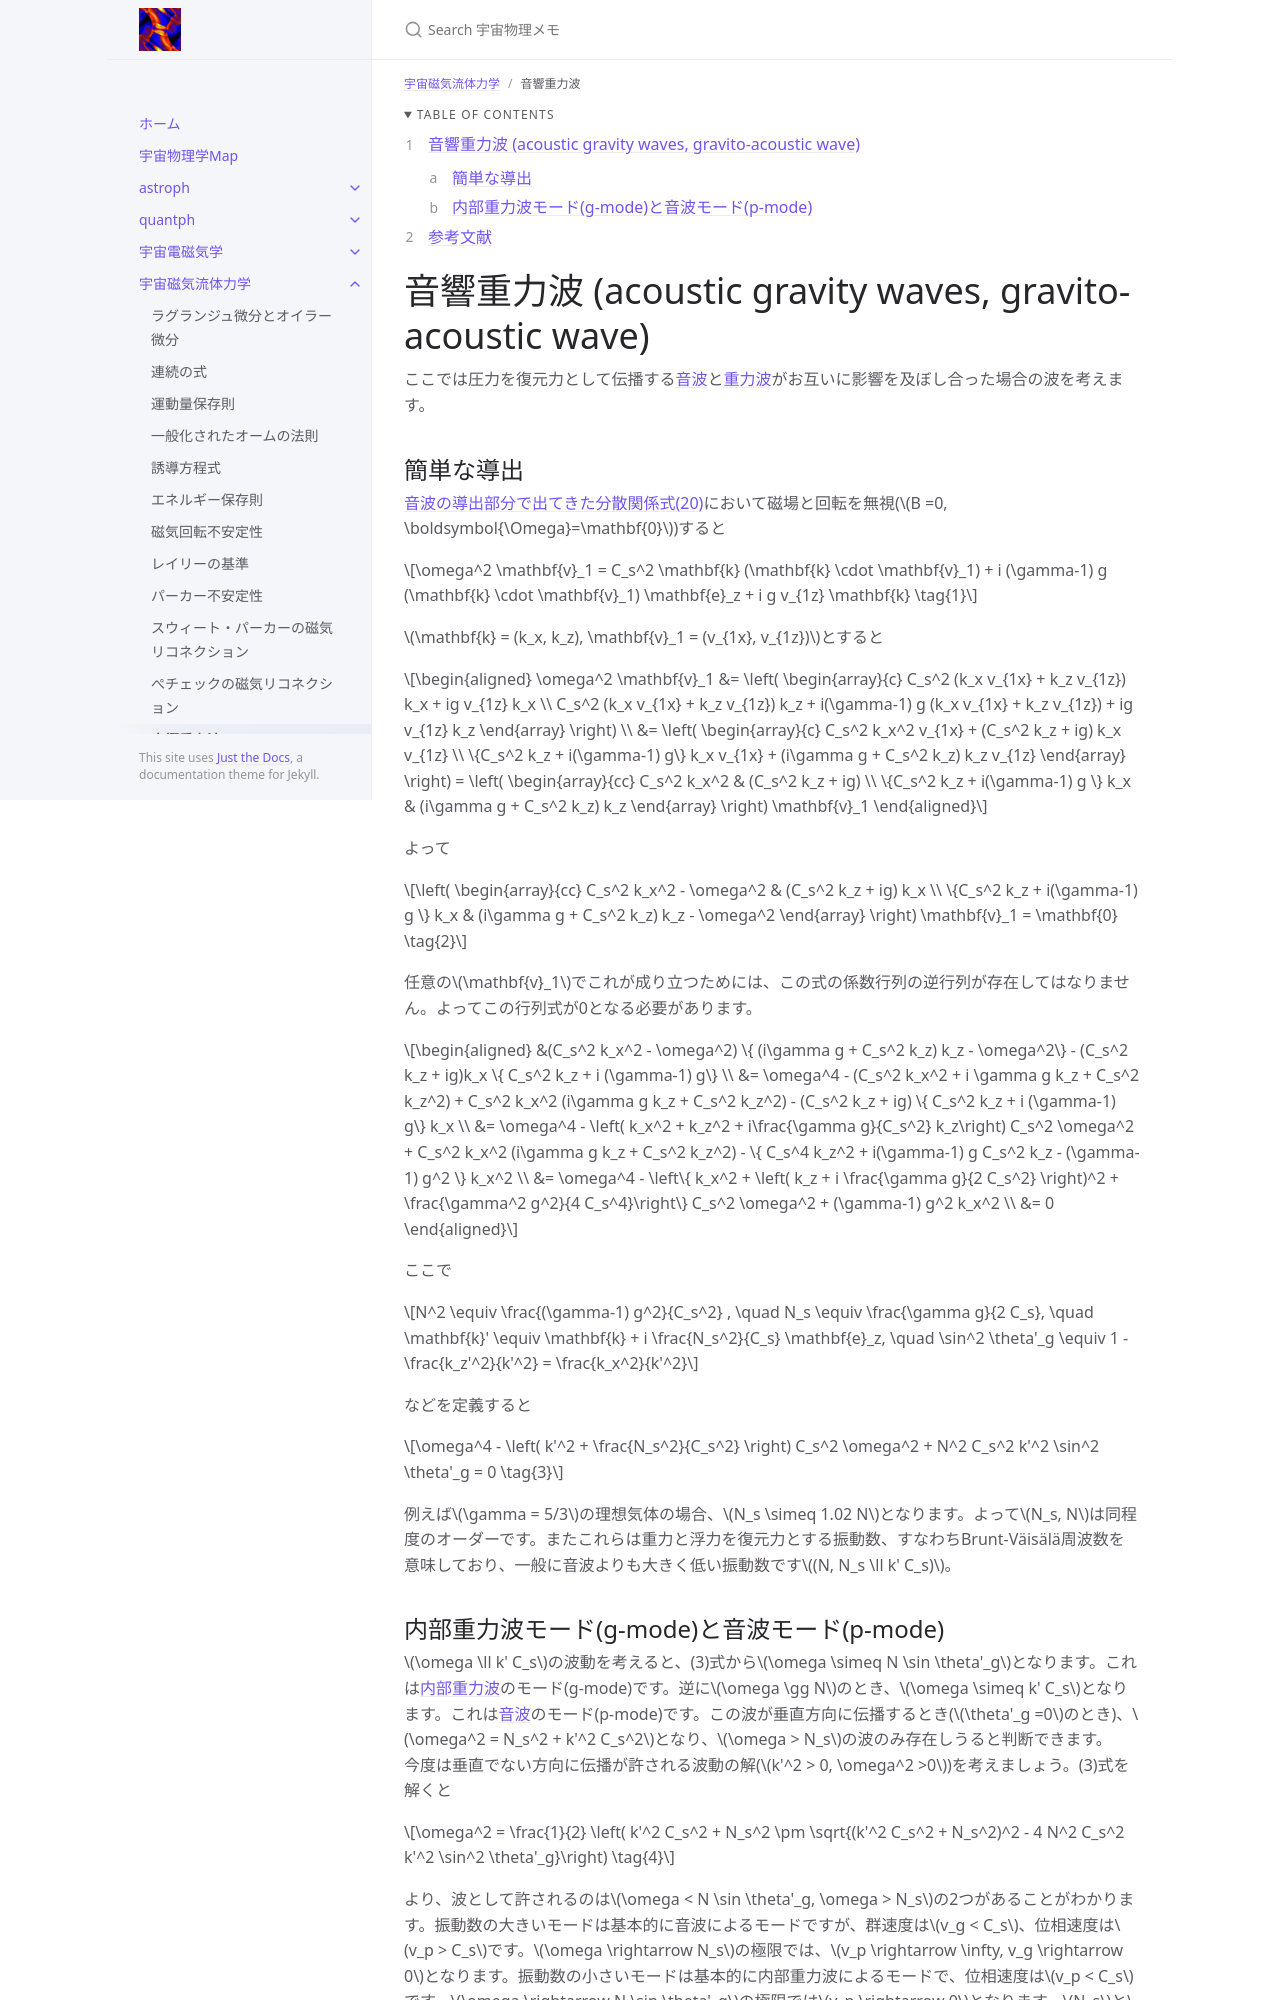

repository: github-nakasho/github-nakasho.github.io · page: mhd/acoustic_gravity.html · generator: jekyll

---
layout: default
title: 音響重力波
parent: 宇宙磁気流体力学
math: mathjax3
permalink: /mhd/acoustic_gravity
nav_order: 11
---

{: .no_toc }

<details open markdown="block">
  <summary>
    Table of contents
  </summary>
  {: .text-delta }
1. TOC
{:toc}
</details>

{% include adsense.html %} 

# 音響重力波 (acoustic gravity waves, gravito-acoustic wave)

ここでは圧力を復元力として伝播する[音波](/mhd/sound_wave)と[重力波](/mhd/gravity)がお互いに影響を及ぼし合った場合の波を考えます。

## 簡単な導出

[音波の導出部分で出てきた分散関係式(20)](/mhd/sound_wave)において磁場と回転を無視($$B =0, \boldsymbol{\Omega}=\mathbf{0}$$)すると

$$
\omega^2 \mathbf{v}_1 
= C_s^2 \mathbf{k} (\mathbf{k} \cdot \mathbf{v}_1) + i (\gamma-1) g (\mathbf{k} \cdot \mathbf{v}_1) \mathbf{e}_z + i g v_{1z} \mathbf{k} \tag{1}
$$

$$\mathbf{k} = (k_x, k_z), \mathbf{v}_1 = (v_{1x}, v_{1z})$$とすると

$$
\begin{aligned}
\omega^2 \mathbf{v}_1 
&= \left( \begin{array}{c}
C_s^2 (k_x v_{1x} + k_z v_{1z}) k_x + ig v_{1z} k_x \\
C_s^2 (k_x v_{1x} + k_z v_{1z}) k_z + i(\gamma-1) g (k_x v_{1x} + k_z v_{1z}) + ig v_{1z} k_z
\end{array} \right) \\
&= \left( \begin{array}{c}
C_s^2 k_x^2 v_{1x} + (C_s^2 k_z + ig) k_x v_{1z} \\
\{C_s^2 k_z + i(\gamma-1) g\} k_x v_{1x} + (i\gamma g + C_s^2 k_z) k_z v_{1z} 
\end{array} \right)
= \left( \begin{array}{cc}
C_s^2 k_x^2 & (C_s^2 k_z + ig) \\
\{C_s^2 k_z + i(\gamma-1) g \} k_x & (i\gamma g + C_s^2 k_z) k_z  
\end{array} \right) \mathbf{v}_1
\end{aligned}
$$

よって

$$
\left( \begin{array}{cc}
C_s^2 k_x^2 - \omega^2 & (C_s^2 k_z + ig) k_x \\
\{C_s^2 k_z + i(\gamma-1) g \} k_x & (i\gamma g + C_s^2 k_z) k_z - \omega^2 
\end{array} \right) \mathbf{v}_1
= \mathbf{0} \tag{2}
$$

任意の$$\mathbf{v}_1$$でこれが成り立つためには、この式の係数行列の逆行列が存在してはなりません。よってこの行列式が0となる必要があります。

$$
\begin{aligned}
&(C_s^2 k_x^2 - \omega^2) \{ (i\gamma g + C_s^2 k_z) k_z - \omega^2\} - (C_s^2 k_z + ig)k_x \{ C_s^2 k_z + i (\gamma-1) g\} \\
&= \omega^4 - (C_s^2 k_x^2 + i \gamma g k_z + C_s^2 k_z^2) + C_s^2 k_x^2 (i\gamma g k_z + C_s^2 k_z^2) - (C_s^2 k_z + ig) \{ C_s^2 k_z + i (\gamma-1) g\} k_x \\
&= \omega^4 - \left( k_x^2 + k_z^2 + i\frac{\gamma g}{C_s^2} k_z\right) C_s^2 \omega^2 + C_s^2 k_x^2 (i\gamma g k_z + C_s^2 k_z^2) - \{ C_s^4 k_z^2 + i(\gamma-1) g C_s^2 k_z - (\gamma-1) g^2 \} k_x^2 \\
&= \omega^4 - \left\{ k_x^2 + \left( k_z + i \frac{\gamma g}{2 C_s^2} \right)^2 + \frac{\gamma^2 g^2}{4 C_s^4}\right\} C_s^2 \omega^2 + (\gamma-1) g^2 k_x^2 \\
&= 0
\end{aligned}
$$

ここで

$$
N^2 \equiv \frac{(\gamma-1) g^2}{C_s^2} , \quad N_s \equiv \frac{\gamma g}{2 C_s}, \quad 
\mathbf{k}' \equiv \mathbf{k} + i \frac{N_s^2}{C_s} \mathbf{e}_z, \quad \sin^2 \theta'_g \equiv 1 - \frac{k_z'^2}{k'^2} 
= \frac{k_x^2}{k'^2}
$$

などを定義すると

$$
\omega^4 - \left( k'^2 + \frac{N_s^2}{C_s^2} \right) C_s^2 \omega^2 + N^2 C_s^2 k'^2 \sin^2 \theta'_g 
= 0 \tag{3}
$$

例えば$$\gamma = 5/3$$の理想気体の場合、$$N_s \simeq 1.02 N$$となります。よって$$N_s, N$$は同程度のオーダーです。またこれらは重力と浮力を復元力とする振動数、すなわちBrunt-Väisälä周波数を意味しており、一般に音波よりも大きく低い振動数です$$(N, N_s \ll k' C_s)$$。
